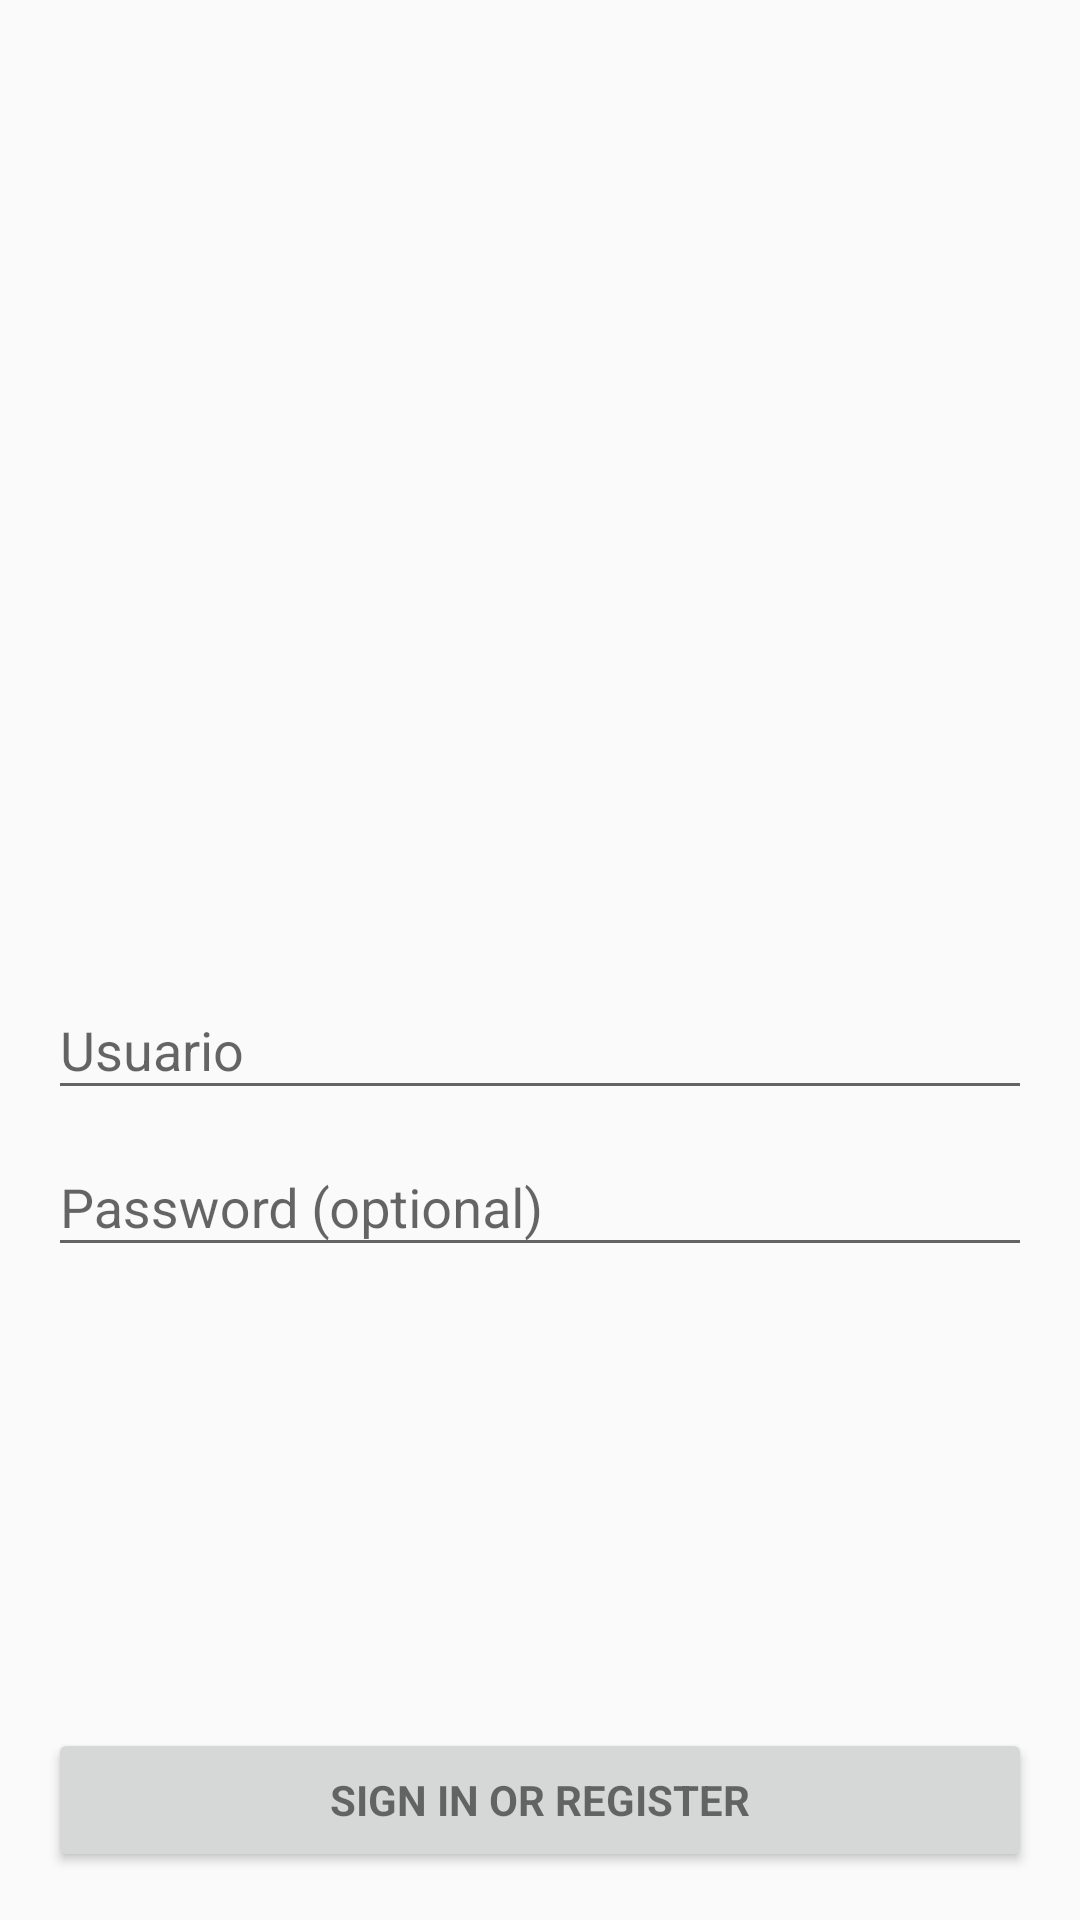

Android layout source for this screen:
<!-- AndroidManifest.xml: activity theme AppTheme.NoActionBar -->
<!-- res/layout/activity_login.xml -->
<RelativeLayout xmlns:android="http://schemas.android.com/apk/res/android"
    xmlns:tools="http://schemas.android.com/tools" android:layout_width="match_parent"
    android:layout_height="match_parent" android:gravity="center_horizontal"
    android:orientation="vertical" android:paddingBottom="@dimen/activity_vertical_margin"
    android:paddingLeft="@dimen/activity_horizontal_margin"
    android:paddingRight="@dimen/activity_horizontal_margin"
    android:paddingTop="@dimen/activity_vertical_margin"
    tools:context="com.monkeycoders.incentavo.incentivo.activities.LoginActivity">

    
    <ProgressBar android:id="@+id/login_progress" style="?android:attr/progressBarStyleLarge"
        android:layout_width="wrap_content" android:layout_height="wrap_content"
        android:layout_marginBottom="8dp" android:layout_centerInParent="true" android:visibility="gone" />

    <ScrollView android:id="@+id/login_form" android:layout_width="match_parent"
        android:layout_height="wrap_content" android:layout_centerInParent="true">

        <LinearLayout android:id="@+id/email_login_form" android:layout_width="match_parent"
            android:layout_height="wrap_content" android:orientation="vertical">


            <ImageView
                android:layout_width="100dp"
                android:layout_height="100dp"
                android:scaleType="centerCrop"
                android:src="@drawable/android_background"
                android:layout_gravity="center_horizontal" />

            <android.support.design.widget.TextInputLayout android:layout_width="match_parent"
                android:layout_height="wrap_content">

                <EditText android:id="@+id/username" android:layout_width="match_parent"
                    android:layout_height="wrap_content" android:hint="Usuario"
                    android:inputType="textEmailAddress" android:maxLines="1"
                    android:singleLine="true" />

            </android.support.design.widget.TextInputLayout>

            <android.support.design.widget.TextInputLayout android:layout_width="match_parent"
                android:layout_height="wrap_content">

                <EditText android:id="@+id/password" android:layout_width="match_parent"
                    android:layout_height="wrap_content" android:hint="@string/prompt_password"
                    android:imeActionId="@+id/login"
                    android:imeActionLabel="@string/action_sign_in_short"
                    android:imeOptions="actionUnspecified" android:inputType="textPassword"
                    android:maxLines="1" android:singleLine="true" />

            </android.support.design.widget.TextInputLayout>

        </LinearLayout>
    </ScrollView>

    <Button android:id="@+id/email_sign_in_button" style="?android:textAppearanceSmall"
        android:layout_width="match_parent" android:layout_height="wrap_content"
        android:text="@string/action_sign_in"
        android:textStyle="bold"
        android:layout_alignParentBottom="true"
        android:layout_alignParentEnd="true" />
</RelativeLayout>
<!-- resources referenced by this layout -->
<resources>
  <dimen name="activity_horizontal_margin">16dp</dimen>
  <dimen name="activity_vertical_margin">16dp</dimen>
  <string name="action_sign_in">Sign in or register</string>
  <string name="action_sign_in_short">Sign in</string>
  <string name="prompt_password">Password (optional)</string>
  <style name="AppTheme.NoActionBar">
          <item name="windowActionBar">false</item>
          <item name="windowNoTitle">true</item>
      </style>
</resources>
